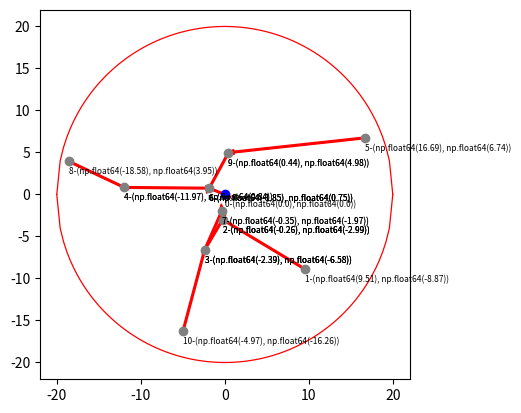
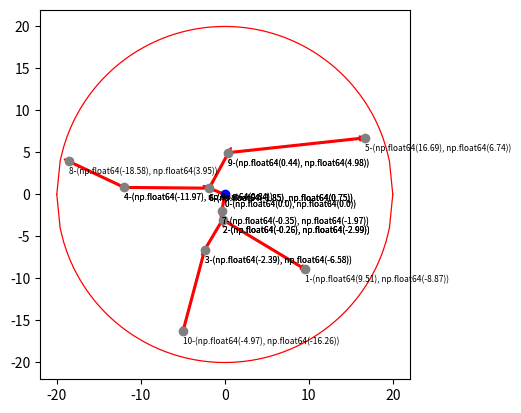
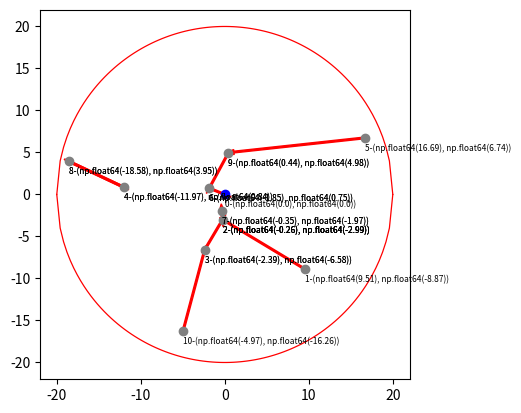

Generate these figures, in order, with matplotlib:
import numpy as np
import matplotlib.pyplot as plt
from pprint import pprint


def get_points_on_circle(n, r):
    points = []

    for _ in range(n):
        phi = np.radians(np.random.randint(0, 360))
        p = np.random.randint(2, r)
        x = p * np.cos(phi)
        y = p * np.sin(phi)
        points.append((x, y))

    return points


def d(x, y):
    return np.round(np.sqrt((x[0] - y[0])**2 + (x[1] - y[1])**2), 2)


def get_matrix_cost(points):
    n = len(points)
    cij = np.zeros((n, n))

    for i, xi in enumerate(points):
        for j, xj in enumerate(points):
            if i == j:
                cij[i, j] = float('inf')
            else:
                cij[i, j] = d(xi, xj)

    return cij


def EigenVill(tij, ai, d, cij):
    S=0
    get_point = np.zeros((len(tij), len(tij)), 'bool')
    for i in range(len(tij)):
        for j in range(len(tij)):
            if i == j:
                get_point[i, j] = True
    get_point[0, :] = True
    bandwidth = [0]
    bandwidth.extend(ai)

    edges = []
    while not np.all(get_point):
        min_value = float('inf')
        min_ij = None
        for i in range(1, len(tij)):
            row = tij[i]
            for j in range(0, len(row)):
                cell = row[j]
                if cell < min_value and not get_point[i,j]:
                    min_ij = (i,j)
                    min_value = cell
        if min_ij is None:
            break
        i, j = min_ij
        if bandwidth[i] + bandwidth[j] <= d:
            bandwidth[j] += bandwidth[i]
            get_point[i,:] = True
            get_point[j,i] = True
            edges.append((i, j))
            S += cij[i][j]
        else:
            get_point[i,j] = True

    return edges, S, bandwidth

def Prim1(cij, ai, d):
    S = 0
    bandwidth = [0]
    bandwidth.extend(ai)

    edges = []
    added = np.zeros(len(cij), 'bool')
    
    while not np.all(added):

        min_value = float('inf')
        min_ij = None
        for i in range(1, len(cij)):
            row = cij[i]
            for j in range(0, len(row)):
                cell = row[j]
                if cell < min_value and not added[i]:
                    min_ij = (i,j)
                    min_value = cell

        if min_ij is None:
            break

        add = True
        li, lj = min_ij
        lS = bandwidth[li]+bandwidth[lj]
        if lS > d:
            add = False
        for edge in edges:
            i,j = edge
            if j == li:
                lS += bandwidth[i]
                li, lj = i,j
            if lS > d:
                add = False
                break
        
        if not added[min_ij[0]] and add:
            edges.append(min_ij)
            S+= cij[min_ij[0]][min_ij[1]]
            added[min_ij[0]] = True

    return edges, S


def add_neighbours(i, cij, added, queue):
    for j in range(len(cij)):
        if cij[i][j] != float('inf') and not added[j]:
            queue.append(((i,j), cij[i][j] ))

def Prim(cij):
    S = 0

    edges = []
    added = np.zeros(len(cij), 'bool')
    added[0] = True
    i = 0
    queue = []

    add_neighbours(i, cij, added, queue)

    while not np.all(added):

        min_value = float('inf')
        min_ij = None
        for ij, value in queue:
            if value < min_value:
                min_value = value
                min_ij = ij

        if min_ij is None:
            break

        queue.remove((min_ij, min_value))
        if not added[min_ij[1]]:
            edges.append(min_ij)
            S+= cij[min_ij[0]][min_ij[1]]
            added[min_ij[1]] = True
            add_neighbours(min_ij[1], cij, added, queue)

    return edges, S





def main():
    center = (0, 0)
    n = 10
    d = 7
    r = 20

    indexes = list(range(1, n + 1))
    ai = np.round([3 / 2 * np.abs(np.sin(i)) for i in indexes],1)

    points = get_points_on_circle(n, r)

    all_points = [center]
    all_points.extend(points)

    all_points = np.round(all_points, 2)

    cij = np.round(get_matrix_cost(all_points), 2)
    b = cij[:,0]

    tij = np.round(cij - np.vstack(b), 2)
    tij[1:,0] = 0
    tij[0,1:] = 0

    edges, S1, bandwidth = EigenVill(tij, ai, d, cij)
    edges2, S3 = Prim1(cij, ai, d)
    edges1, S2 = Prim(cij)

    for ci in cij:
        res = " ".join([str(c) for c in ci])
        print(res)  

    with open("res_lab3.txt", "w+") as file:
        file.write("ai\t" + str(ai))
        file.write("\n")
        file.write("all_points\t" + str(all_points))
        file.write("\n")

        file.write("bandwidth\t" + str(bandwidth))
        file.write("\n")

        file.write("cij " + str(cij))
        file.write("\n")
        file.write("tij\t" + str(tij))
        file.write("\n")

        file.write("EigenVill")
        file.write("\n")
        file.write("S1\t" + str(S1))
        file.write("\n")
        file.write("edges\t" + str(edges))
        file.write("\n")


        file.write("Prim")
        file.write("\n")
        file.write("S2\t" + str(S2))
        file.write("\n")

        file.write("edges\t" + str((edges1)))
        file.write("\n")

    print(edges2)
    print(S3)

    circle_x = np.linspace(-r, r, 100)
    circle_y = np.sqrt(r * r - circle_x ** 2)

    plt.plot(circle_x, circle_y, linewidth=0.9, color="red")
    plt.plot(circle_x, -circle_y, linewidth=0.9, color="red")

    ps = np.array(points).T
    pointsX, pointsY = ps[0], ps[1]
    plt.plot(pointsX, pointsY, 'o', color="gray")

    plt.plot(0, 0, 'o', color="blue")

    

    for edge_index in edges:
        i, j = edge_index
        x1, y1 = all_points[i]
        x2, y2 = all_points[j]
        plt.arrow(x1, y1, (x2-x1)*0.96, (y2-y1)*0.96, width=0.2, color="red")
        plt.text(x1, y1-1.5, str(i) + "-" + str((x1, y1)), fontsize=6)
        plt.text(x2, y2 - 1.5, str(j) + "-" + str((x2, y2)), fontsize=6)

    ax = plt.gca()
    ax.set_aspect('equal', adjustable='box')
    plt.savefig("EigenVill.jpg")
    plt.show()

    plt.plot(circle_x, circle_y, linewidth=0.9, color="red")
    plt.plot(circle_x, -circle_y, linewidth=0.9, color="red")

    ps = np.array(points).T
    pointsX, pointsY = ps[0], ps[1]
    plt.plot(pointsX, pointsY, 'o', color="gray")
    plt.plot(0, 0, 'o', color="blue")

    for edge_index in edges1:
        i, j = edge_index
        x1, y1 = all_points[i]
        x2, y2 = all_points[j]
        plt.arrow(x1, y1, (x2-x1)*0.96, (y2-y1)*0.96, width=0.2, color="red")
        plt.text(x1, y1 - 1.5, str(i) + "-"+ str((x1, y1)), fontsize=6)
        plt.text(x2, y2 - 1.5, str(j) + "-"+ str((x2, y2)), fontsize=6)

    ax = plt.gca()
    ax.set_aspect('equal', adjustable='box')
    plt.savefig("Prim.jpg")
    plt.show()


    circle_x = np.linspace(-r, r, 100)
    circle_y = np.sqrt(r * r - circle_x ** 2)

    plt.plot(circle_x, circle_y, linewidth=0.9, color="red")
    plt.plot(circle_x, -circle_y, linewidth=0.9, color="red")

    ps = np.array(points).T
    pointsX, pointsY = ps[0], ps[1]
    plt.plot(pointsX, pointsY, 'o', color="gray")

    plt.plot(0, 0, 'o', color="blue")

    

    for edge_index in edges2:
        i, j = edge_index
        x1, y1 = all_points[i]
        x2, y2 = all_points[j]
        plt.arrow(x1, y1, (x2-x1)*0.96, (y2-y1)*0.96, width=0.2, color="red")
        plt.text(x1, y1-1.5, str(i) + "-" + str((x1, y1)), fontsize=6)
        plt.text(x2, y2 - 1.5, str(j) + "-" + str((x2, y2)), fontsize=6)

    ax = plt.gca()
    ax.set_aspect('equal', adjustable='box')
    plt.savefig("Prim1.jpg")
    plt.show()



if __name__ == "__main__":
    main()
